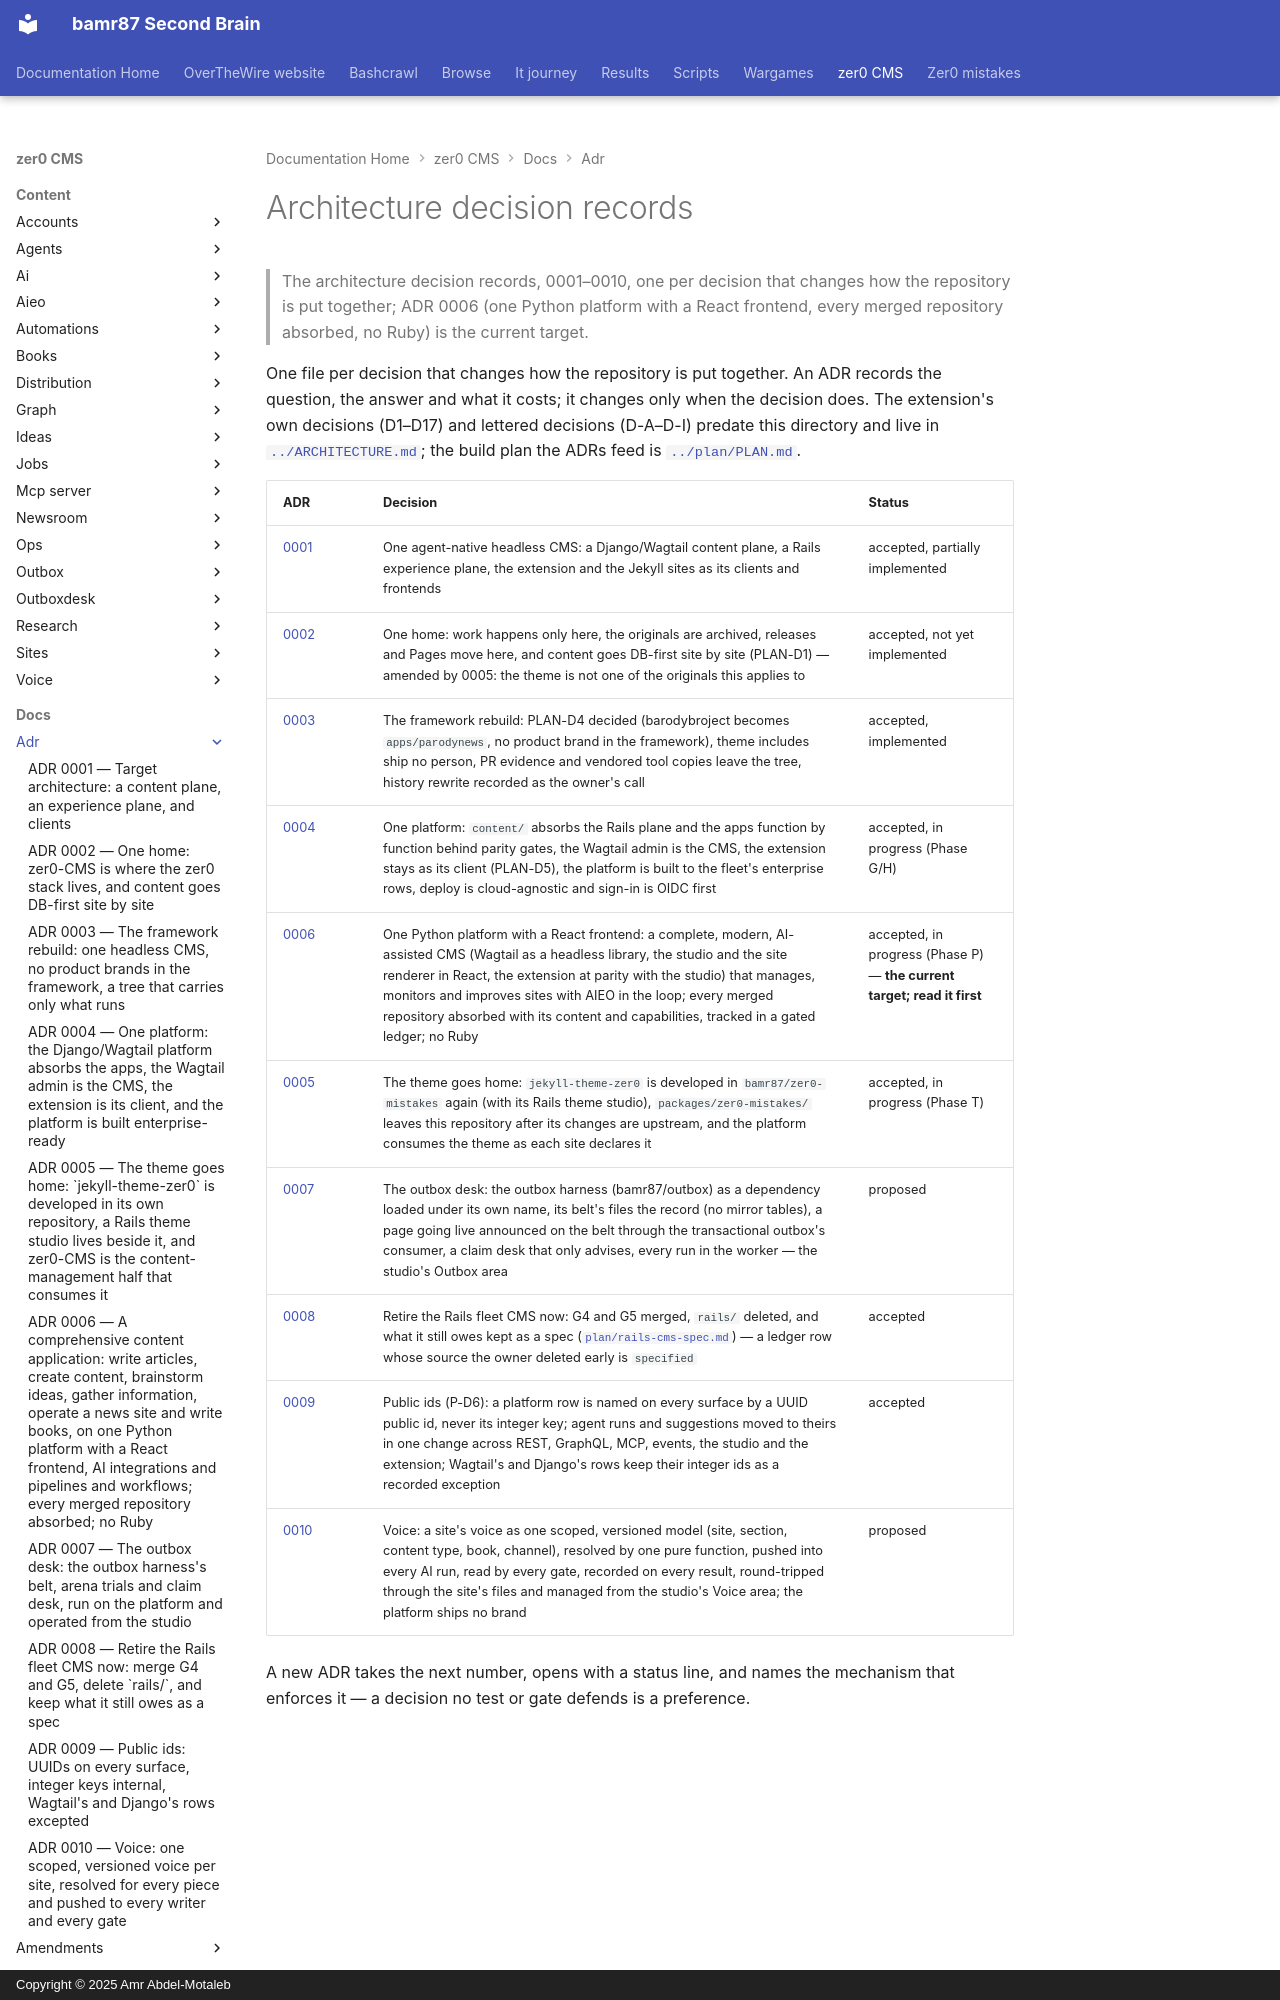

repository: bamr87/README · page: zer0-CMS/docs/adr/index.html · generator: mkdocs · copyright: Copyright © 2025 Amr Abdel-Motaleb

---
source_file: docs/adr/README.md
source_repo: bamr87/zer0-CMS
source_url: https://github.com/bamr87/zer0-CMS/blob/main/docs/adr/README.md
title: Architecture decision records
---
# Architecture decision records

> The architecture decision records, 0001–0010, one per decision that changes how the repository is put together; ADR 0006 (one Python platform with a React frontend, every merged repository absorbed, no Ruby) is the current target.

One file per decision that changes how the repository is put together. An ADR records the question, the answer and what it costs; it changes only when the decision does. The extension's own decisions (D1–D17) and lettered decisions (D-A–D-I) predate this directory and live in [`../ARCHITECTURE.md`](../ARCHITECTURE.md); the build plan the ADRs feed is [`../plan/PLAN.md`](../plan/PLAN.md).

| ADR | Decision | Status |
|---|---|---|
| [0001](0001-target-architecture.md) | One agent-native headless CMS: a Django/Wagtail content plane, a Rails experience plane, the extension and the Jekyll sites as its clients and frontends | accepted, partially implemented |
| [0002](0002-one-home-cutover.md) | One home: work happens only here, the originals are archived, releases and Pages move here, and content goes DB-first site by site (PLAN-D1) — amended by 0005: the theme is not one of the originals this applies to | accepted, not yet implemented |
| [0003](0003-framework-rebuild.md) | The framework rebuild: PLAN-D4 decided (barodybroject becomes `apps/parodynews`, no product brand in the framework), theme includes ship no person, PR evidence and vendored tool copies leave the tree, history rewrite recorded as the owner's call | accepted, implemented |
| [0004](0004-one-platform.md) | One platform: `content/` absorbs the Rails plane and the apps function by function behind parity gates, the Wagtail admin is the CMS, the extension stays as its client (PLAN-D5), the platform is built to the fleet's enterprise rows, deploy is cloud-agnostic and sign-in is OIDC first | accepted, in progress (Phase G/H) |
| [0006](0006-one-python-platform.md) | One Python platform with a React frontend: a complete, modern, AI-assisted CMS (Wagtail as a headless library, the studio and the site renderer in React, the extension at parity with the studio) that manages, monitors and improves sites with AIEO in the loop; every merged repository absorbed with its content and capabilities, tracked in a gated ledger; no Ruby | accepted, in progress (Phase P) — **the current target; read it first** |
| [0005](0005-theme-goes-home.md) | The theme goes home: `jekyll-theme-zer0` is developed in `bamr87/zer0-mistakes` again (with its Rails theme studio), `packages/zer0-mistakes/` leaves this repository after its changes are upstream, and the platform consumes the theme as each site declares it | accepted, in progress (Phase T) |
| [0007](0007-outbox-desk.md) | The outbox desk: the outbox harness (bamr87/outbox) as a dependency loaded under its own name, its belt's files the record (no mirror tables), a page going live announced on the belt through the transactional outbox's consumer, a claim desk that only advises, every run in the worker — the studio's Outbox area | proposed |
| [0008](0008-retire-the-rails-cms.md) | Retire the Rails fleet CMS now: G4 and G5 merged, `rails/` deleted, and what it still owes kept as a spec ([`plan/rails-cms-spec.md`](../plan/rails-cms-spec.md)) — a ledger row whose source the owner deleted early is `specified` | accepted |
| [0009](0009-public-ids.md) | Public ids (P-D6): a platform row is named on every surface by a UUID public id, never its integer key; agent runs and suggestions moved to theirs in one change across REST, GraphQL, MCP, events, the studio and the extension; Wagtail's and Django's rows keep their integer ids as a recorded exception | accepted |
| [0010](0010-voice.md) | Voice: a site's voice as one scoped, versioned model (site, section, content type, book, channel), resolved by one pure function, pushed into every AI run, read by every gate, recorded on every result, round-tripped through the site's files and managed from the studio's Voice area; the platform ships no brand | proposed |
